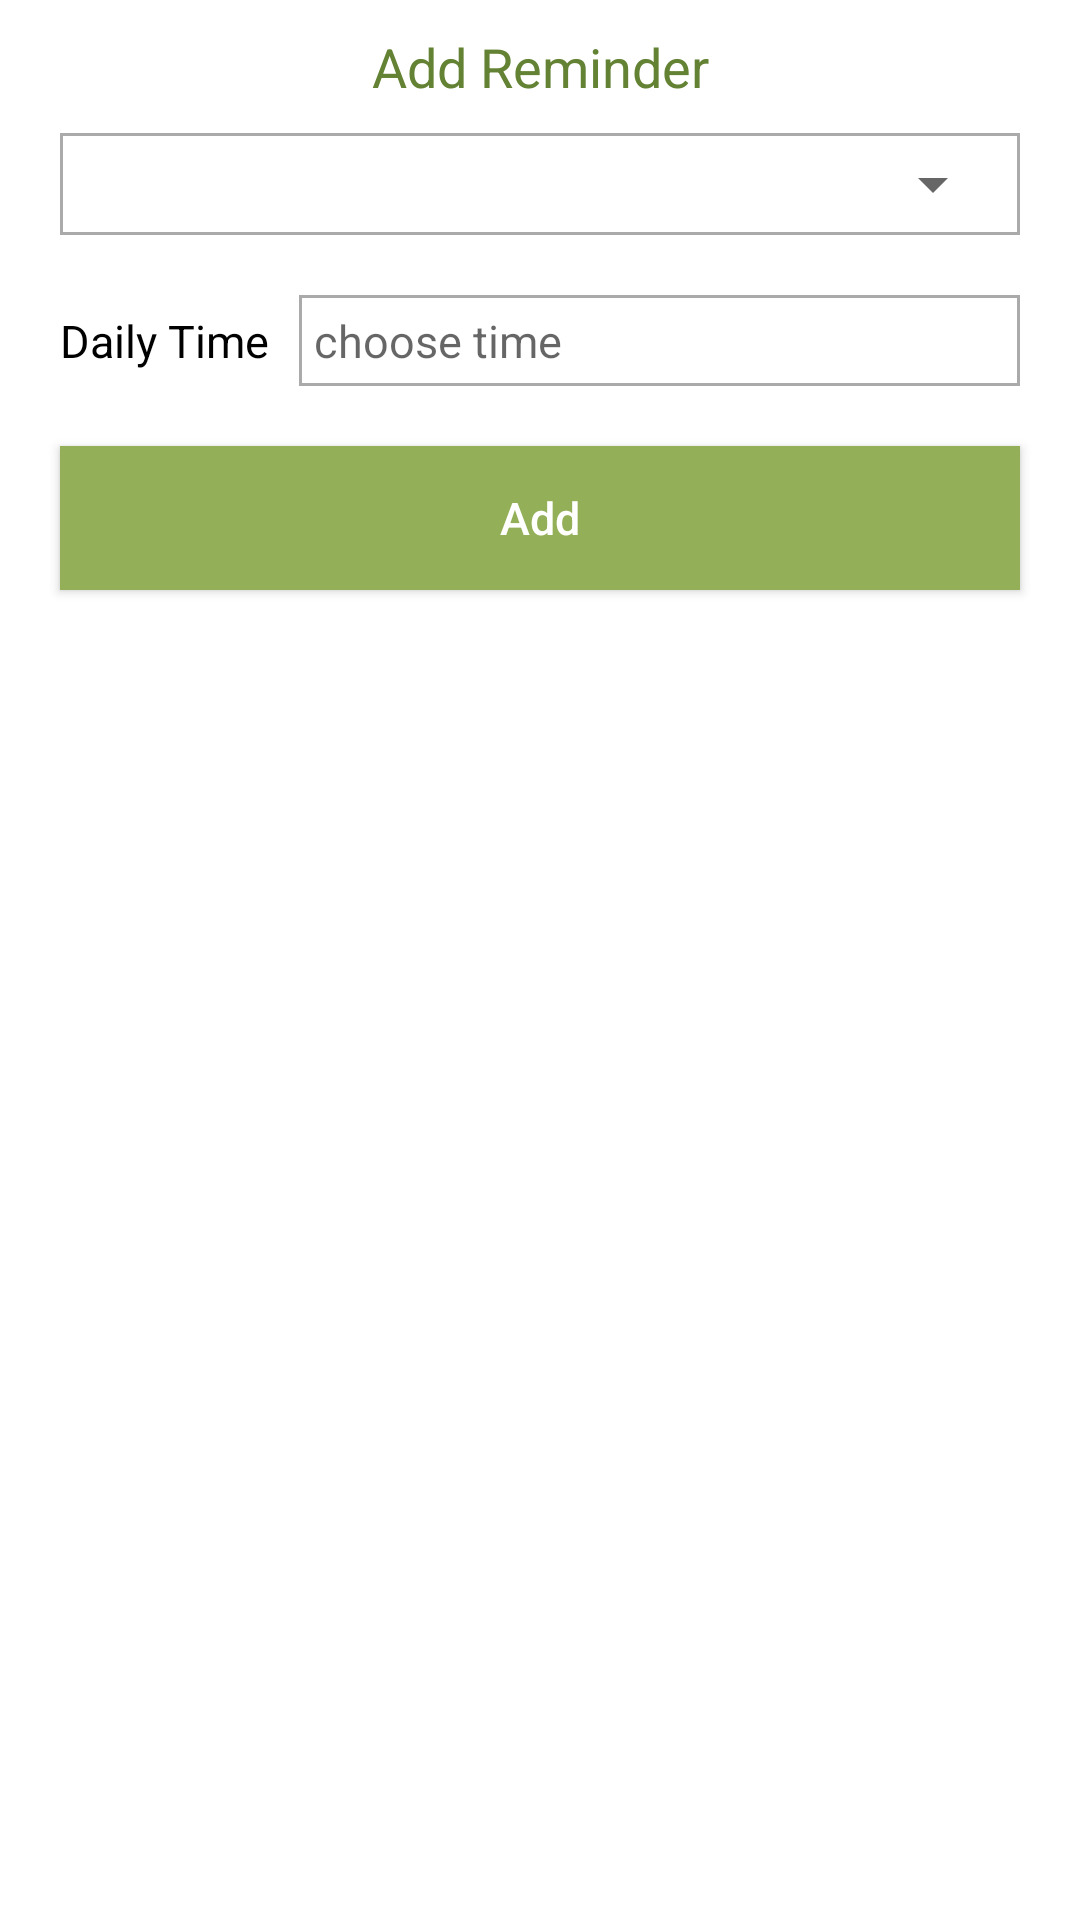

Write the Android layout XML for this screen, with the resource values it uses.
<!-- AndroidManifest.xml: application theme Theme.ForeverGarden -->
<!-- res/layout/dialog_new_reminder.xml -->
<?xml version="1.0" encoding="utf-8"?>
<LinearLayout xmlns:android="http://schemas.android.com/apk/res/android"
    android:layout_width="match_parent"
    android:layout_height="wrap_content"
    android:orientation="vertical"
    android:padding="10dp">

    <TextView
        android:layout_width="match_parent"
        android:layout_height="wrap_content"
        android:gravity="center"
        android:text="Add Reminder"
        android:textColor="@color/dark"
        android:textSize="18sp" />

    <androidx.appcompat.widget.LinearLayoutCompat
        android:layout_width="match_parent"
        android:background="@drawable/bg_white_layout"
        android:layout_margin="10dp"
        android:padding="5dp"
        android:layout_height="wrap_content">

        <androidx.appcompat.widget.AppCompatSpinner
            android:id="@+id/spinner"
            android:layout_width="match_parent"
            android:layout_height="wrap_content" />

    </androidx.appcompat.widget.LinearLayoutCompat>


    <LinearLayout
        android:layout_width="match_parent"
        android:layout_height="wrap_content"
        android:layout_margin="10dp"
        android:orientation="horizontal">

        <TextView
            android:layout_width="wrap_content"
            android:layout_height="wrap_content"
            android:layout_gravity="center"
            android:layout_marginEnd="5dp"
            android:text="Daily Time"
            android:textColor="@color/black"
            android:textSize="15sp" />

        <TextView
            android:id="@+id/time"
            android:layout_width="match_parent"
            android:layout_height="wrap_content"
            android:layout_gravity="center"
            android:layout_marginStart="5dp"
            android:background="@drawable/bg_white_layout"
            android:gravity="start|center"
            android:padding="5dp"
            android:hint="choose time"
            android:textColor="@color/black"
            android:textSize="15sp" />

    </LinearLayout>

    <Button
        android:id="@+id/send"
        android:layout_width="match_parent"
        android:layout_height="wrap_content"
        android:layout_margin="10dp"
        android:text="Add"
        android:textColor="@color/white"
        android:textSize="15sp"
        android:background="@color/primary" />

</LinearLayout>
<!-- resources referenced by this layout -->
<resources>
  <color name="black">#FF000000</color>
  <color name="dark">#638233</color>
  <color name="primary">#93af57</color>
  <color name="white">#FFFFFFFF</color>
  <!-- drawable bg_white_layout (drawable) -->
  <?xml version="1.0" encoding="utf-8"?>
  <shape xmlns:android="http://schemas.android.com/apk/res/android"
      android:shape="rectangle">
      <solid android:color="@color/white" />
      <stroke
          android:color="@android:color/darker_gray"
          android:width="1dp" />
  </shape>
  <style name="Theme.ForeverGarden" parent="Theme.MaterialComponents.DayNight.NoActionBar">
          
          <item name="colorPrimary">@color/primary</item>
          <item name="colorPrimaryVariant">@color/primary</item>
          <item name="colorOnPrimary">@color/white</item>
          
          <item name="colorSecondary">@color/dark</item>
          <item name="colorSecondaryVariant">@color/dark</item>
          <item name="colorOnSecondary">@color/black</item>
          
          <item name="android:statusBarColor" tools:targetApi="l">?attr/colorPrimaryVariant</item>
          
          <item name="textAllCaps">false</item>
      </style>
</resources>
